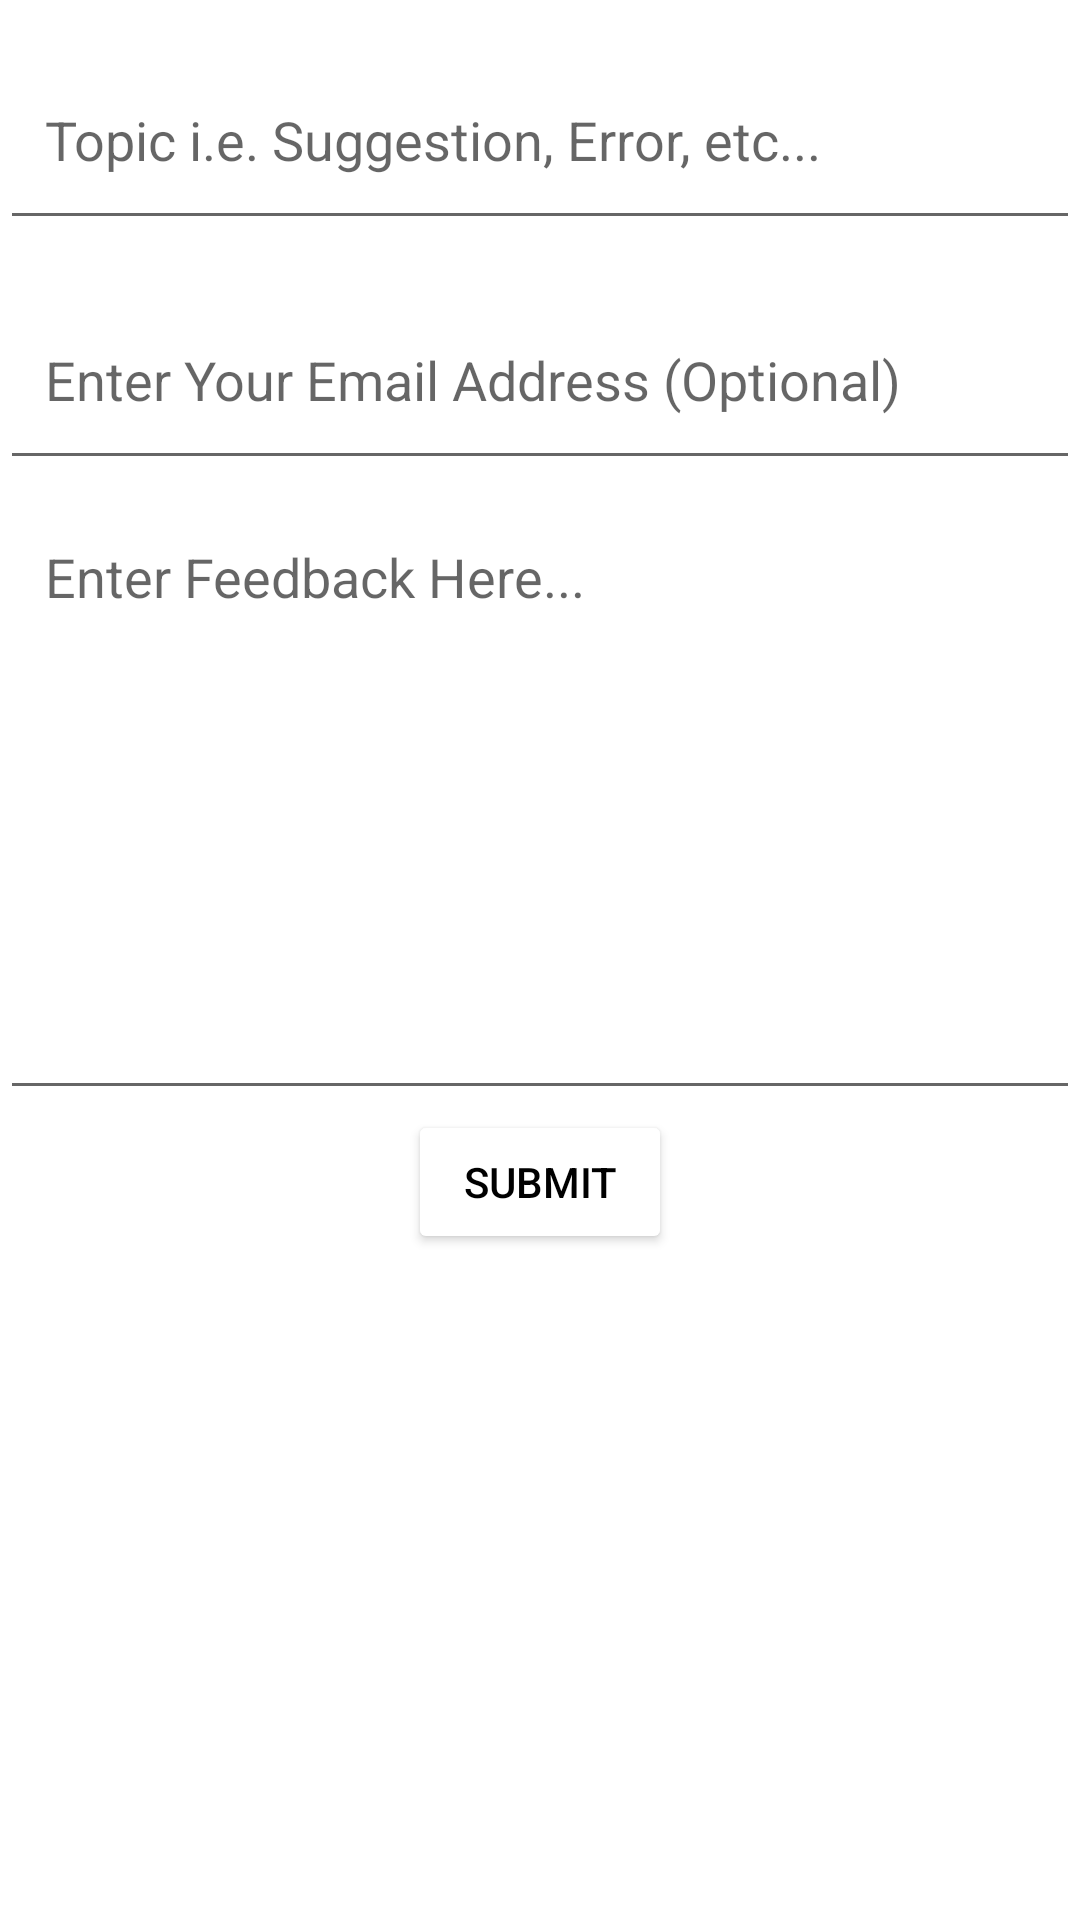

Android layout source for this screen:
<!-- AndroidManifest.xml: application theme splash_screen -->
<!-- res/layout/activity_feedback.xml -->
<?xml version="1.0" encoding="utf-8"?>
<LinearLayout xmlns:android="http://schemas.android.com/apk/res/android"
    xmlns:app="http://schemas.android.com/apk/res-auto"
    xmlns:tools="http://schemas.android.com/tools"
    android:layout_width="match_parent"
    android:layout_height="match_parent"
    android:layout_margin="15dp"
    android:orientation="vertical"
    tools:context=".FeedbackActivity">

    <com.google.android.material.textfield.TextInputEditText
        android:id="@+id/topic"
        android:layout_width="match_parent"
        android:layout_height="70dp"
        android:layout_marginTop="10dp"
        android:gravity="center|start"
        android:hint="Topic i.e. Suggestion, Error, etc..."
        android:inputType="textEmailSubject"
        android:paddingHorizontal="15dp" />

    <com.google.android.material.textfield.TextInputEditText
        android:id="@+id/uemail"
        android:layout_width="match_parent"
        android:layout_height="70dp"
        android:layout_marginTop="10dp"
        android:gravity="center|start"
        android:hint="Enter Your Email Address (Optional)"
        android:inputType="textEmailAddress"
        android:paddingHorizontal="15dp" />

    <com.google.android.material.textfield.TextInputEditText
        android:id="@+id/feedback"
        android:layout_width="match_parent"
        android:layout_height="200dp"
        android:layout_marginTop="10dp"
        android:gravity="center|start|top"
        android:hint="Enter Feedback Here..."
        android:paddingHorizontal="15dp" />

    <Button
        android:id="@+id/submit"
        android:layout_width="wrap_content"
        android:layout_height="wrap_content"
        android:layout_gravity="center"
        android:backgroundTint="@color/white"
        android:text="Submit"
        android:textColor="@color/black" />

</LinearLayout>
<!-- resources referenced by this layout -->
<resources>
  <color name="black">#FF000000</color>
  <color name="white">#FFFFFFFF</color>
  <style name="splash_screen" parent="Theme.MaterialComponents.Light.NoActionBar">
          <item name="android:windowBackground">@drawable/splash_screen</item>
      </style>
  
      //Theme for Activities
  <!-- drawable splash_screen (drawable) -->
  <?xml version="1.0" encoding="utf-8"?>
  <layer-list xmlns:android="http://schemas.android.com/apk/res/android">
  <item android:drawable="@color/ic_launcher_background"/>
      <item android:drawable="@drawable/music" android:gravity="center"/>
  </layer-list>
  <color name="ic_launcher_background">#CACBD8</color>
</resources>
